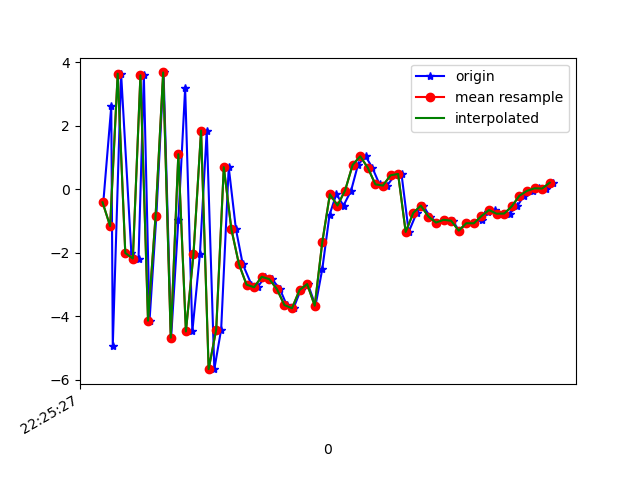

The file beside this chart, header and first rows:
1617747928022, 443564656907692, -0.41724062, -0.5703516, -8.126372
1617747928043, 443564676138462, 2.604, 0.03553, 7.383
1617747928047, 443564695369232, -4.935, -1.425, -4.143
1617747928069, 443564714600002, 3.633, 0.2072, -0.8287
1617747928096, 443564733830772, -2.014, -1.388, 6.819
1617747928115, 443564753061542, -2.187, -1.324, -7.641
1617747928129, 443564772292312, 3.581, 0.3564, 4.302
1617747928144, 443564791523082, -4.145, -0.7545, 3.684
1617747928162, 443564810753852, -0.8419, -0.3039, -7.71
1617747928181, 443564829984622, 3.672, 0.022, 5.195
1617747928201, 443564849215392, -4.679, -1.831, 3.592
1617747928220, 443564868446162, -0.9874, -1.072, -6.547
1617747928238, 443564887676932, 3.182, 0.8268, 6.802
1617747928257, 443564906907702, -4.483, 0.8944, 5.872
1617747928277, 443564926138472, -2.049, 2.003, -5.265
1617747928295, 443564945369242, 1.839, 2.99, 7.86
1617747928315, 443564964600012, -5.671, 3.073, 9.182
1617747928333, 443564983830782, -4.425, 4.034, -3.95
1617747928353, 443565003061552, 0.6902, 3.505, 5.052
1617747928372, 443565022292322, -1.263, 1.625, 7.416
1617747928390, 443565041523092, -2.366, 1.375, 5.319
1617747928413, 443565060753862, -3.01, 1.246, 3.326
1617747928429, 443565079984632, -3.091, 1.319, 1.409
1617747928449, 443565099215402, -2.763, 1.152, 1.081
1617747928467, 443565118446172, -2.835, -1.168, 0.1005
1617747928488, 443565137676942, -3.146, -2.701, -1.155
1617747928506, 443565156907712, -3.653, -1.129, -2.372
1617747928524, 443565176138482, -3.752, 1.52, -3.228
1617747928543, 443565195369252, -3.177, 2.313, -3.5
1617747928562, 443565214600022, -2.992, 0.5104, -3.251
1617747928582, 443565233830792, -3.673, -0.03419, -5.468
1617747928600, 443565253061562, -2.512, 0.549, -7.576
1617747928619, 443565272292332, -0.8129, 1.66, -8.038
1617747928637, 443565291523102, -0.1625, 2.301, -7.719
1617747928656, 443565310753872, -0.518, 1.948, -7.216
1617747928676, 443565329984642, -0.04668, 1.528, -6.255
1617747928694, 443565349215412, 0.7589, 1.43, -5.571
1617747928714, 443565368446182, 1.034, 1.12, -5.215
1617747928732, 443565387676952, 0.6725, 0.4851, -4.271
1617747928751, 443565406907722, 0.1481, 0.1783, -2.497
1617747928771, 443565426138492, 0.1095, 0.0368, -1.476
1617747928791, 443565445369262, 0.4334, -0.09026, -2.568
1617747928809, 443565464600032, 0.476, -0.8539, -1.972
1617747928828, 443565483962502, -1.35, -1.458, -0.8055
1617747928849, 443565503193272, -0.7517, 0.1891, -1.385
1617747928866, 443565522424042, -0.521, 1.107, -1.866
1617747928884, 443565541654812, -0.8652, 0.5701, -0.3996
1617747928903, 443565560885582, -1.054, 0.5095, -0.2062
1617747928923, 443565580116352, -0.9688, 1.423, -0.5247
1617747928944, 443565599347122, -0.9981, 2.525, 0.4615
1617747928961, 443565618577892, -1.31, 3.089, 0.8076
1617747928981, 443565637808662, -1.074, 2.807, 0.4387
1617747929000, 443565657039432, -1.079, 1.453, 0.8976
1617747929021, 443565676270202, -0.9634, 0.3728, 1.915
1617747929036, 443565695500972, -0.7357, 0.511, 1.685
1617747929057, 443565714731742, -0.6601, 0.9837, 1.15
1617747929076, 443565733962512, -0.7766, 1.796, 0.8991
1617747929094, 443565753193282, -0.771, 1.434, 0.625
1617747929114, 443565772424052, -0.5448, 0.2445, 0.7336
1617747929132, 443565791654822, -0.2111, -0.2124, 1.135
1617747929155, 443565810885592, -0.05732, 0.417, 1.06
... 3 more rows
